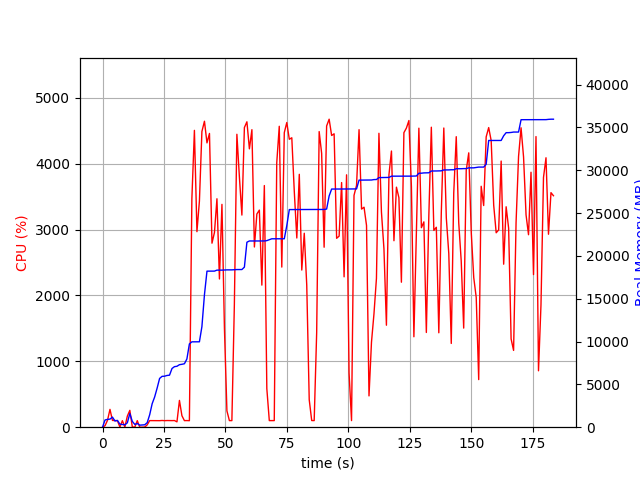

The data file committed next to this chart (first rows):
elapsed_time, nproc, cpu, mem_real, mem_virtual
4.0531158447265625e-05, 1, 0.0, 5.09, 3055
1.007, 12, 22.8, 842.6, 5483
2.015, 5, 104.1, 911.7, 3028
3.023, 4, 270.6, 943.1, 2892
4.032, 5, 103.0, 1178, 3395
5.042, 3, 101.1, 726.2, 2278
6.052, 3, 99.2, 790.8, 2422
7.06, 4, 2.0, 357.7, 2136
8.069, 3, 99.2, 322.3, 1846
9.077, 3, 3.0, 277.8, 1802
10.09, 4, 168.4, 516.6, 2377
11.1, 11, 255.9, 1596, 5115
12.11, 7, 4.0, 675.8, 3143
13.12, 3, 1.0, 326.9, 1895
14.13, 3, 99.2, 425.1, 2059
15.13, 3, 0.0, 238.5, 1802
16.14, 3, 0.0, 263.5, 1826
17.15, 3, 2.0, 282.2, 1864
18.16, 1, 35.6, 532, 1789
19.17, 1, 100.2, 1452, 2747
20.18, 1, 100.1, 2742, 4099
21.19, 1, 100.2, 3524, 5811
22.2, 1, 100.0, 4560, 7725
23.2, 1, 99.2, 5692, 7725
24.21, 1, 102.1, 5936, 7853
25.22, 1, 99.1, 5952, 7853
26.23, 1, 101.2, 6040, 8013
27.24, 1, 100.2, 6072, 8013
28.25, 1, 100.1, 6852, 10073
29.25, 1, 101.2, 7068, 10073
30.26, 3, 81.2, 7112, 10378
31.27, 1, 406.7, 7297, 13522
32.28, 1, 174.1, 7343, 13522
33.3, 1, 99.9, 7407, 13714
34.31, 1, 100.8, 7967, 16786
35.32, 1, 98.9, 9721, 17280
36.33, 1, 3466, 9965, 17280
37.36, 1, 4507, 9965, 17280
38.39, 1, 2969, 9965, 17280
39.4, 1, 3433, 9969, 17280
40.41, 1, 4490, 11735, 21285
41.45, 1, 4646, 15466, 22487
42.47, 1, 4317, 18217, 22487
43.49, 1, 4461, 18219, 22487
44.51, 1, 2794, 18219, 22487
45.52, 1, 2957, 18221, 22487
46.53, 1, 3468, 18335, 22487
47.54, 1, 2251, 18335, 22487
48.56, 1, 3384, 18335, 22487
49.57, 1, 1499, 18353, 22487
50.58, 1, 247.8, 18365, 22807
51.59, 1, 100.2, 18365, 22807
52.6, 1, 100.1, 18367, 22807
53.61, 1, 1856, 18389, 22807
54.64, 1, 4448, 18403, 22807
55.66, 1, 3796, 18403, 22807
56.67, 1, 3221, 18405, 22807
57.69, 1, 4550, 18685, 23134
58.71, 1, 4637, 21594, 27682
59.73, 1, 4227, 21738, 27682
... 122 more rows
